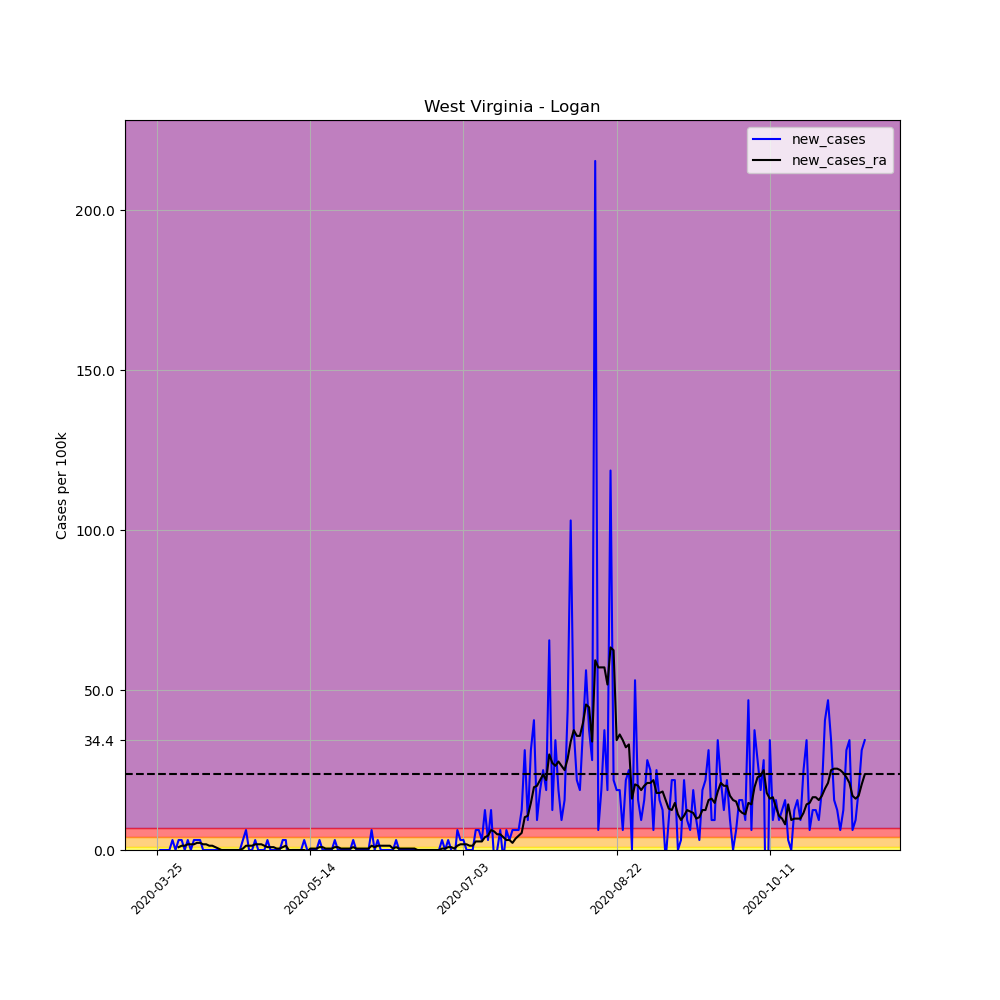

Data behind this chart, as committed beside it:
, date, county, state, fips, cases, deaths, COUNTY, STNAME, CTYNAME, POPESTIMATE2019, per_100k, per_100k_ra, new_cases, new_cases_ra
357715, 2020-03-25, Logan, West Virginia, 54045, 1, 0, 45, West Virginia, Logan, 32019, 3.123, , , 
357716, 2020-03-26, Logan, West Virginia, 54045, 1, 0, 45, West Virginia, Logan, 32019, 3.123, , 0.0, 
357717, 2020-03-27, Logan, West Virginia, 54045, 1, 0, 45, West Virginia, Logan, 32019, 3.123, , 0.0, 
357718, 2020-03-28, Logan, West Virginia, 54045, 1, 0, 45, West Virginia, Logan, 32019, 3.123, , 0.0, 
357719, 2020-03-29, Logan, West Virginia, 54045, 1, 0, 45, West Virginia, Logan, 32019, 3.123, , 0.0, 
357720, 2020-03-30, Logan, West Virginia, 54045, 2, 0, 45, West Virginia, Logan, 32019, 6.246, , 3.123, 
357721, 2020-03-31, Logan, West Virginia, 54045, 2, 0, 45, West Virginia, Logan, 32019, 6.246, 4.015, 0.0, 
357722, 2020-04-01, Logan, West Virginia, 54045, 3, 0, 45, West Virginia, Logan, 32019, 9.369, 4.908, 3.123, 0.8923
357723, 2020-04-02, Logan, West Virginia, 54045, 4, 0, 45, West Virginia, Logan, 32019, 12.49, 6.246, 3.123, 1.338
357724, 2020-04-03, Logan, West Virginia, 54045, 4, 0, 45, West Virginia, Logan, 32019, 12.49, 7.585, 0.0, 1.338
357725, 2020-04-04, Logan, West Virginia, 54045, 5, 0, 45, West Virginia, Logan, 32019, 15.62, 9.369, 3.123, 1.785
357726, 2020-04-05, Logan, West Virginia, 54045, 5, 0, 45, West Virginia, Logan, 32019, 15.62, 11.15, 0.0, 1.785
357727, 2020-04-06, Logan, West Virginia, 54045, 6, 0, 45, West Virginia, Logan, 32019, 18.74, 12.94, 3.123, 1.785
357728, 2020-04-07, Logan, West Virginia, 54045, 7, 0, 45, West Virginia, Logan, 32019, 21.86, 15.17, 3.123, 2.231
357729, 2020-04-08, Logan, West Virginia, 54045, 8, 0, 45, West Virginia, Logan, 32019, 24.99, 17.4, 3.123, 2.231
357730, 2020-04-09, Logan, West Virginia, 54045, 8, 0, 45, West Virginia, Logan, 32019, 24.99, 19.19, 0.0, 1.785
357731, 2020-04-10, Logan, West Virginia, 54045, 8, 0, 45, West Virginia, Logan, 32019, 24.99, 20.97, 0.0, 1.785
357732, 2020-04-11, Logan, West Virginia, 54045, 8, 0, 45, West Virginia, Logan, 32019, 24.99, 22.31, 0.0, 1.338
357733, 2020-04-12, Logan, West Virginia, 54045, 8, 1, 45, West Virginia, Logan, 32019, 24.99, 23.65, 0.0, 1.338
357734, 2020-04-13, Logan, West Virginia, 54045, 8, 1, 45, West Virginia, Logan, 32019, 24.99, 24.54, 0.0, 0.8923
357735, 2020-04-14, Logan, West Virginia, 54045, 8, 1, 45, West Virginia, Logan, 32019, 24.99, 24.99, 0.0, 0.4462
357736, 2020-04-15, Logan, West Virginia, 54045, 8, 1, 45, West Virginia, Logan, 32019, 24.99, 24.99, 0.0, 2.5376526277146434e-16
357737, 2020-04-16, Logan, West Virginia, 54045, 8, 1, 45, West Virginia, Logan, 32019, 24.99, 24.99, 0.0, 2.5376526277146434e-16
357738, 2020-04-17, Logan, West Virginia, 54045, 8, 1, 45, West Virginia, Logan, 32019, 24.99, 24.99, 0.0, 2.5376526277146434e-16
357739, 2020-04-18, Logan, West Virginia, 54045, 8, 1, 45, West Virginia, Logan, 32019, 24.99, 24.99, 0.0, 2.5376526277146434e-16
357740, 2020-04-19, Logan, West Virginia, 54045, 8, 1, 45, West Virginia, Logan, 32019, 24.99, 24.99, 0.0, 2.5376526277146434e-16
357741, 2020-04-20, Logan, West Virginia, 54045, 8, 1, 45, West Virginia, Logan, 32019, 24.99, 24.99, 0.0, 2.5376526277146434e-16
357742, 2020-04-21, Logan, West Virginia, 54045, 8, 1, 45, West Virginia, Logan, 32019, 24.99, 24.99, 0.0, 2.5376526277146434e-16
357743, 2020-04-22, Logan, West Virginia, 54045, 9, 1, 45, West Virginia, Logan, 32019, 28.11, 25.43, 3.123, 0.4462
357744, 2020-04-23, Logan, West Virginia, 54045, 11, 1, 45, West Virginia, Logan, 32019, 34.35, 26.77, 6.246, 1.338
357745, 2020-04-24, Logan, West Virginia, 54045, 11, 1, 45, West Virginia, Logan, 32019, 34.35, 28.11, 0.0, 1.338
357746, 2020-04-25, Logan, West Virginia, 54045, 11, 1, 45, West Virginia, Logan, 32019, 34.35, 29.45, 0.0, 1.338
357747, 2020-04-26, Logan, West Virginia, 54045, 12, 1, 45, West Virginia, Logan, 32019, 37.48, 31.23, 3.123, 1.785
357748, 2020-04-27, Logan, West Virginia, 54045, 12, 1, 45, West Virginia, Logan, 32019, 37.48, 33.02, 0.0, 1.785
357749, 2020-04-28, Logan, West Virginia, 54045, 12, 1, 45, West Virginia, Logan, 32019, 37.48, 34.8, 0.0, 1.785
357750, 2020-04-29, Logan, West Virginia, 54045, 12, 1, 45, West Virginia, Logan, 32019, 37.48, 36.14, 0.0, 1.338
357751, 2020-04-30, Logan, West Virginia, 54045, 13, 1, 45, West Virginia, Logan, 32019, 40.6, 37.03, 3.123, 0.8923
357752, 2020-05-01, Logan, West Virginia, 54045, 13, 1, 45, West Virginia, Logan, 32019, 40.6, 37.92, 0.0, 0.8923
357753, 2020-05-02, Logan, West Virginia, 54045, 13, 1, 45, West Virginia, Logan, 32019, 40.6, 38.82, 0.0, 0.8923
357754, 2020-05-03, Logan, West Virginia, 54045, 13, 1, 45, West Virginia, Logan, 32019, 40.6, 39.26, 0.0, 0.4462
357755, 2020-05-04, Logan, West Virginia, 54045, 13, 1, 45, West Virginia, Logan, 32019, 40.6, 39.71, 0.0, 0.4462
357756, 2020-05-05, Logan, West Virginia, 54045, 14, 1, 45, West Virginia, Logan, 32019, 43.72, 40.6, 3.123, 0.8923
357757, 2020-05-06, Logan, West Virginia, 54045, 15, 1, 45, West Virginia, Logan, 32019, 46.85, 41.94, 3.123, 1.338
357758, 2020-05-07, Logan, West Virginia, 54045, 13, 1, 45, West Virginia, Logan, 32019, 40.6, 41.94, -6.246, 2.5376526277146434e-16
357759, 2020-05-08, Logan, West Virginia, 54045, 13, 1, 45, West Virginia, Logan, 32019, 40.6, 41.94, 0.0, 2.5376526277146434e-16
357760, 2020-05-09, Logan, West Virginia, 54045, 13, 1, 45, West Virginia, Logan, 32019, 40.6, 41.94, 0.0, 2.5376526277146434e-16
357761, 2020-05-10, Logan, West Virginia, 54045, 13, 1, 45, West Virginia, Logan, 32019, 40.6, 41.94, 0.0, 2.5376526277146434e-16
357762, 2020-05-11, Logan, West Virginia, 54045, 13, 1, 45, West Virginia, Logan, 32019, 40.6, 41.94, 0.0, 2.5376526277146434e-16
357763, 2020-05-12, Logan, West Virginia, 54045, 14, 1, 45, West Virginia, Logan, 32019, 43.72, 41.94, 3.123, 2.5376526277146434e-16
357764, 2020-05-13, Logan, West Virginia, 54045, 14, 1, 45, West Virginia, Logan, 32019, 43.72, 41.49, 0.0, -0.4462
357765, 2020-05-14, Logan, West Virginia, 54045, 14, 1, 45, West Virginia, Logan, 32019, 43.72, 41.94, 0.0, 0.4462
357766, 2020-05-15, Logan, West Virginia, 54045, 14, 1, 45, West Virginia, Logan, 32019, 43.72, 42.39, 0.0, 0.4462
357767, 2020-05-16, Logan, West Virginia, 54045, 14, 1, 45, West Virginia, Logan, 32019, 43.72, 42.83, 0.0, 0.4462
357768, 2020-05-17, Logan, West Virginia, 54045, 15, 1, 45, West Virginia, Logan, 32019, 46.85, 43.72, 3.123, 0.8923
357769, 2020-05-18, Logan, West Virginia, 54045, 15, 1, 45, West Virginia, Logan, 32019, 46.85, 44.62, 0.0, 0.8923
357770, 2020-05-19, Logan, West Virginia, 54045, 15, 1, 45, West Virginia, Logan, 32019, 46.85, 45.06, 0.0, 0.4462
357771, 2020-05-20, Logan, West Virginia, 54045, 15, 1, 45, West Virginia, Logan, 32019, 46.85, 45.51, 0.0, 0.4462
357772, 2020-05-21, Logan, West Virginia, 54045, 15, 1, 45, West Virginia, Logan, 32019, 46.85, 45.95, 0.0, 0.4462
357773, 2020-05-22, Logan, West Virginia, 54045, 16, 1, 45, West Virginia, Logan, 32019, 49.97, 46.85, 3.123, 0.8923
357774, 2020-05-23, Logan, West Virginia, 54045, 16, 1, 45, West Virginia, Logan, 32019, 49.97, 47.74, 0.0, 0.8923
... 172 more rows
